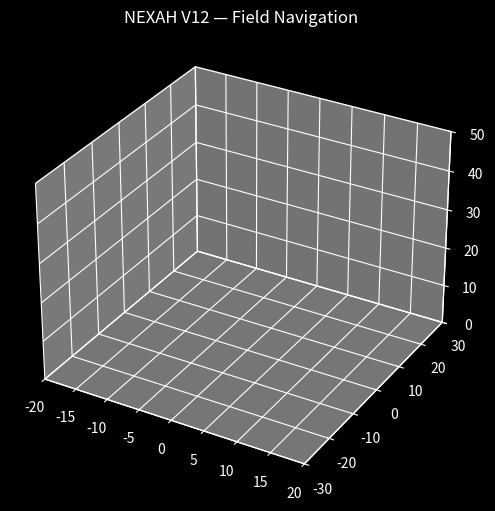

Write the Python code that produced this figure. (Note: this script raises an exception after producing the figure.)
import numpy as np
import matplotlib.pyplot as plt
from matplotlib.animation import FuncAnimation

plt.style.use("dark_background")

# ============================
# Lorenz
# ============================

sigma = 10.0
rho = 28.0
beta = 8.0 / 3.0

def lorenz(x):
    return np.array([
        sigma * (x[1] - x[0]),
        x[0] * (rho - x[2]) - x[1],
        x[0] * x[1] - beta * x[2]
    ])

def coherence(x, dx):
    dx_field = lorenz(x)
    num = np.dot(dx, dx_field)
    denom = np.linalg.norm(dx) * np.linalg.norm(dx_field) + 1e-8
    return num / denom

def risk(x, dx):
    return 1 - coherence(x, dx)

def grad_risk(x, dx, eps=1e-3):
    g = np.zeros(3)
    for i in range(3):
        shift = np.zeros(3)
        shift[i] = eps
        r1 = risk(x + shift, dx)
        r2 = risk(x - shift, dx)
        g[i] = (r1 - r2) / (2 * eps)
    return g


# ============================
# Parameters
# ============================

dt = 0.01
steps = 1500  # kürzer für GIF

noise_strength = 2.0
coupling_strength = 0.06
risk_strength = 0.35
distance_threshold = 6.0

n_agents = 8
agents = [np.random.randn(3) * 2 for _ in range(n_agents)]

trajectories = [[] for _ in range(n_agents)]
coherences = [[] for _ in range(n_agents)]


# ============================
# Network
# ============================

def dynamic_neighbors(states, threshold):
    neighbors = {i: [] for i in range(len(states))}
    for i in range(len(states)):
        for j in range(len(states)):
            if i == j:
                continue
            if np.linalg.norm(states[i] - states[j]) < threshold:
                neighbors[i].append(j)
    return neighbors


# ============================
# Simulation
# ============================

for _ in range(steps):

    neighbors = dynamic_neighbors(agents, distance_threshold)
    new_agents = []

    for i in range(n_agents):

        x = agents[i]

        dx = lorenz(x)
        noise = noise_strength * np.random.randn(3)
        dx_obs = dx + noise

        # interaction
        if neighbors[i]:
            mean_neighbor = np.mean([agents[j] for j in neighbors[i]], axis=0)
            interaction = coupling_strength * (mean_neighbor - x)
        else:
            interaction = 0

        # risk navigation
        g = grad_risk(x, dx_obs)
        control = -risk_strength * g

        dx_total = dx_obs + interaction + control

        c = coherence(x, dx_total)

        x_new = x + dt * dx_total

        new_agents.append(x_new)
        trajectories[i].append(x_new.copy())
        coherences[i].append(c)

    agents = new_agents


trajectories = [np.array(t) for t in trajectories]
coherences = [np.array(c) for c in coherences]


# ============================
# Animation
# ============================

fig = plt.figure(figsize=(6,6))
ax = fig.add_subplot(111, projection='3d')

lines = [ax.plot([], [], [], lw=1)[0] for _ in range(n_agents)]

ax.set_xlim(-20, 20)
ax.set_ylim(-30, 30)
ax.set_zlim(0, 50)
ax.set_title("NEXAH V12 — Field Navigation")

def update(frame):

    for i in range(n_agents):
        traj = trajectories[i][:frame]
        coh = coherences[i][:frame]

        if len(traj) > 1:
            lines[i].set_data(traj[:,0], traj[:,1])
            lines[i].set_3d_properties(traj[:,2])

            color = plt.cm.viridis((coh[-1]+1)/2)
            lines[i].set_color(color)

    return lines

anim = FuncAnimation(fig, update, frames=steps, interval=20)

anim.save(
    "APPLICATIONS/core_demos/lorenz_nexah_v12_final.gif",
    writer="pillow",
    fps=20
)

plt.close()
